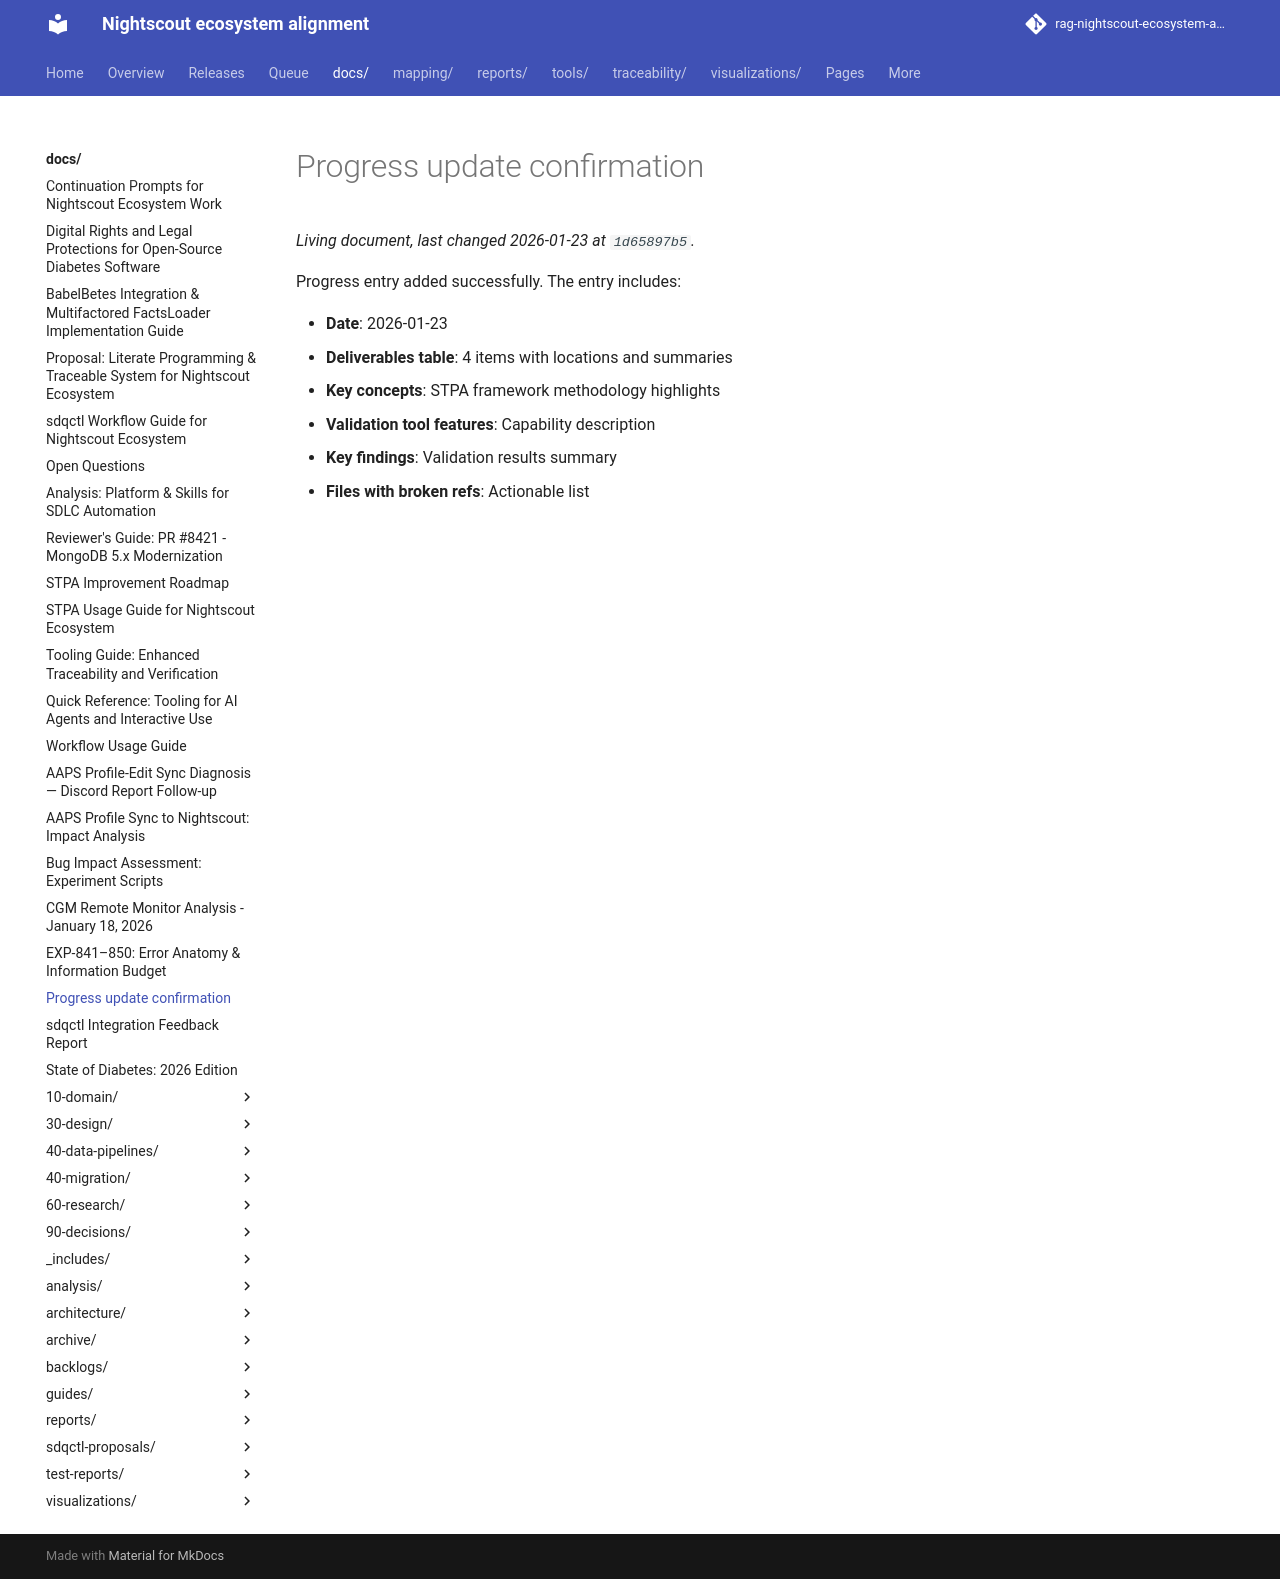

repository: bewest/rag-nightscout-ecosystem-alignment · page: docs/progress-update-confirmation.html · generator: mkdocs

Progress entry added successfully. The entry includes:

- **Date**: 2026-01-23
- **Deliverables table**: 4 items with locations and summaries
- **Key concepts**: STPA framework methodology highlights
- **Validation tool features**: Capability description
- **Key findings**: Validation results summary
- **Files with broken refs**: Actionable list
